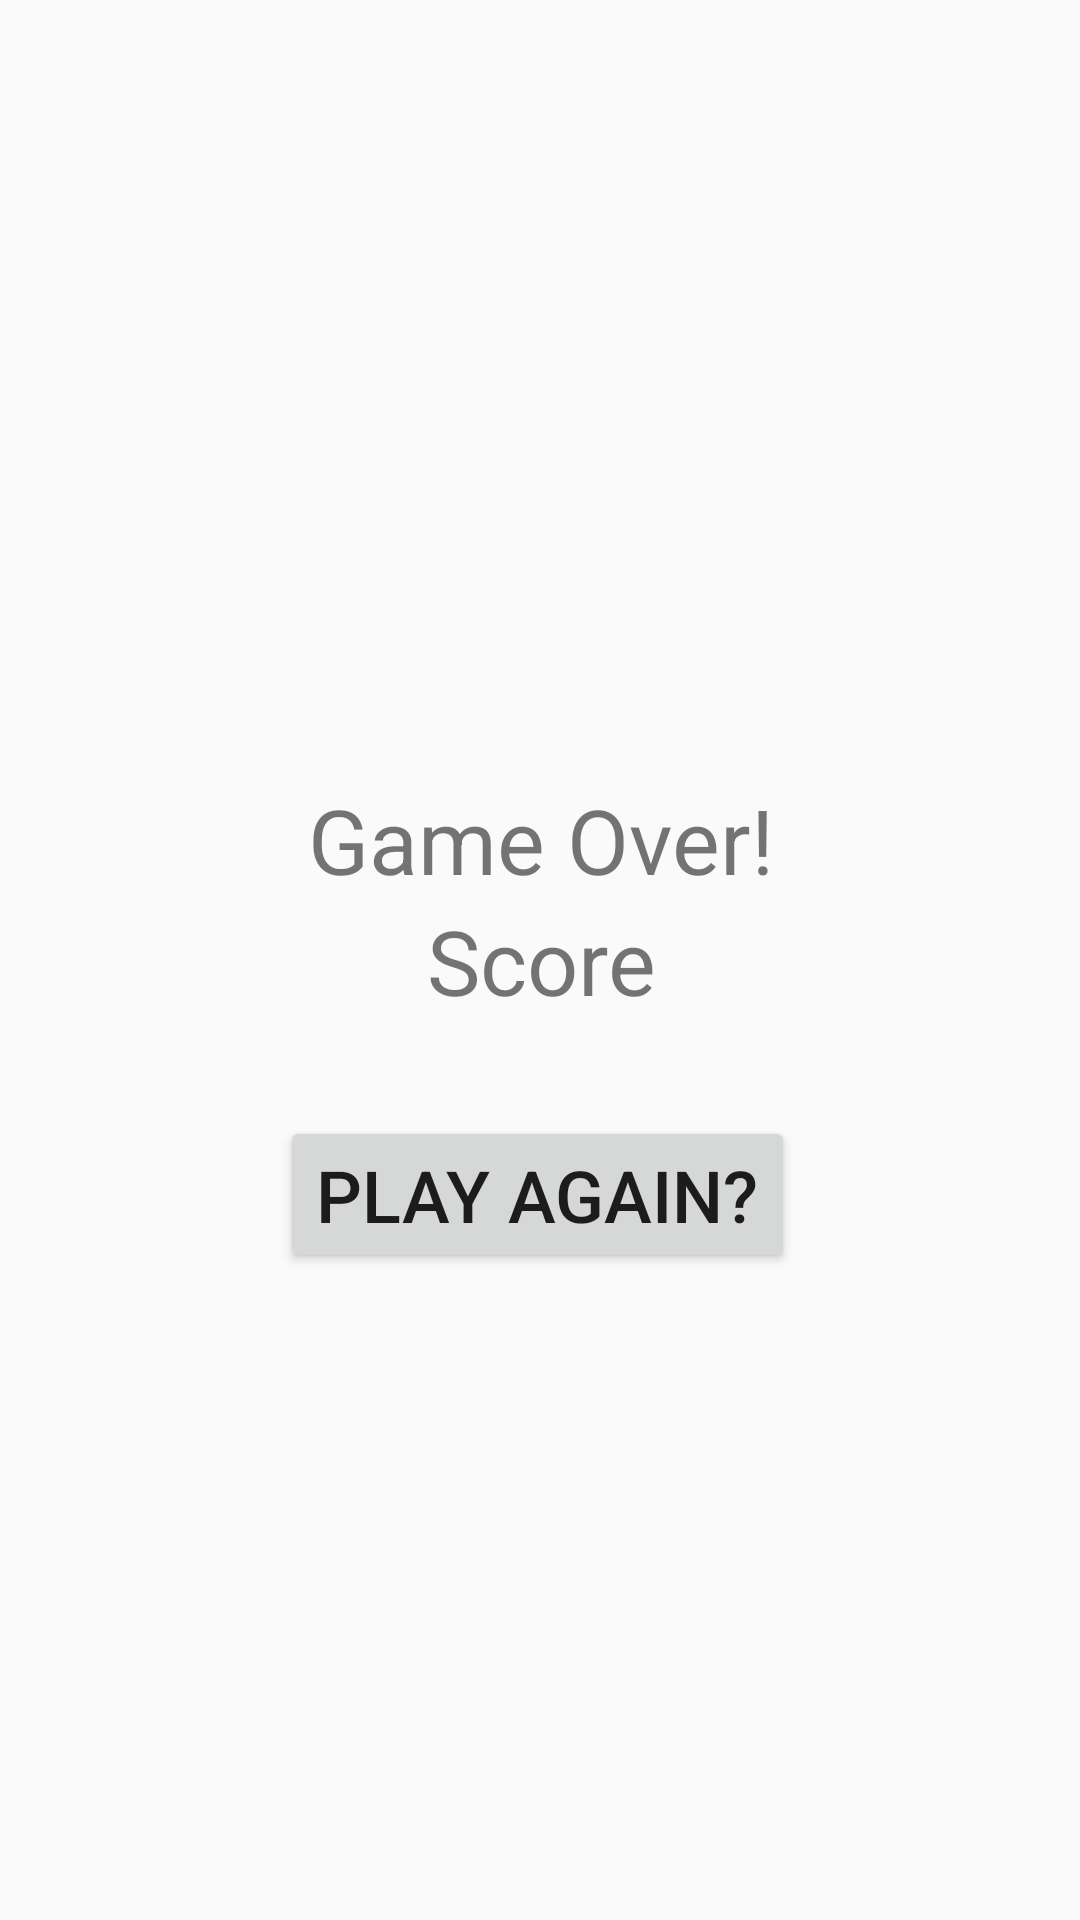

Layout XML and referenced resources for this Android screen:
<!-- AndroidManifest.xml: application theme AppTheme -->
<!-- res/layout/play_again_fragment.xml -->
<?xml version="1.0" encoding="utf-8"?>
<android.support.constraint.ConstraintLayout xmlns:android="http://schemas.android.com/apk/res/android"
    xmlns:app="http://schemas.android.com/apk/res-auto"
    xmlns:tools="http://schemas.android.com/tools"
    android:layout_width="match_parent"
    android:layout_height="match_parent"
    >

    <TextView
        android:id="@+id/scoreTextView"
        android:layout_width="wrap_content"
        android:layout_height="wrap_content"
        android:layout_marginBottom="8dp"
        android:layout_marginEnd="8dp"
        android:layout_marginLeft="8dp"
        android:layout_marginRight="8dp"
        android:layout_marginStart="8dp"
        android:layout_marginTop="8dp"
        android:gravity="center"
        android:text="Score"
        android:textSize="30sp"
        app:layout_constraintBottom_toBottomOf="parent"
        app:layout_constraintEnd_toEndOf="parent"
        app:layout_constraintHorizontal_bias="0.501"
        app:layout_constraintStart_toStartOf="parent"
        app:layout_constraintTop_toTopOf="parent" />

    <Button
        android:id="@+id/playAgainButton"
        android:layout_width="wrap_content"
        android:layout_height="wrap_content"
        android:layout_marginBottom="8dp"
        android:layout_marginTop="20dp"
        android:text="@string/play_again_button_text"
        android:textSize="24sp"
        app:layout_constraintBottom_toBottomOf="parent"
        app:layout_constraintEnd_toEndOf="@+id/scoreTextView"
        app:layout_constraintHorizontal_bias="0.514"
        app:layout_constraintStart_toStartOf="@+id/scoreTextView"
        app:layout_constraintTop_toBottomOf="@+id/scoreTextView"
        app:layout_constraintVertical_bias="0.053" />

    <TextView
        android:id="@+id/gameOverTextView"
        android:layout_width="wrap_content"
        android:layout_height="wrap_content"
        android:layout_marginEnd="8dp"
        android:layout_marginRight="8dp"
        android:layout_marginTop="124dp"
        android:text="@string/game_over_text"
        android:textSize="30sp"
        app:layout_constraintBottom_toTopOf="@+id/scoreTextView"
        app:layout_constraintEnd_toEndOf="@+id/scoreTextView"
        app:layout_constraintHorizontal_bias="0.453"
        app:layout_constraintStart_toStartOf="@+id/scoreTextView"
        app:layout_constraintTop_toTopOf="parent"
        app:layout_constraintVertical_bias="1.0" />
</android.support.constraint.ConstraintLayout>
<!-- resources referenced by this layout -->
<resources>
  <string name="game_over_text">Game Over!</string>
  <string name="play_again_button_text">Play Again?</string>
  <style name="AppTheme" parent="Base.AppTheme" />
  <style name="Base.AppTheme" parent="Theme.AppCompat.DayNight.DarkActionBar">
          
          <item name="coordinatorLayoutStyle">@style/Widget.Support.CoordinatorLayout</item>
          <item name="preferenceTheme">@style/PreferenceThemeOverlay</item>
          <item name="colorPrimary">@color/colorPrimary</item>
          <item name="colorPrimaryDark">@color/colorPrimaryDark</item>
          <item name="colorAccent">@color/colorAccent</item>
  
      </style>
  <color name="colorPrimary">#78909c</color>
  <color name="colorPrimaryDark">#4b636e</color>
  <color name="colorAccent">#a7c0cd</color>
</resources>
